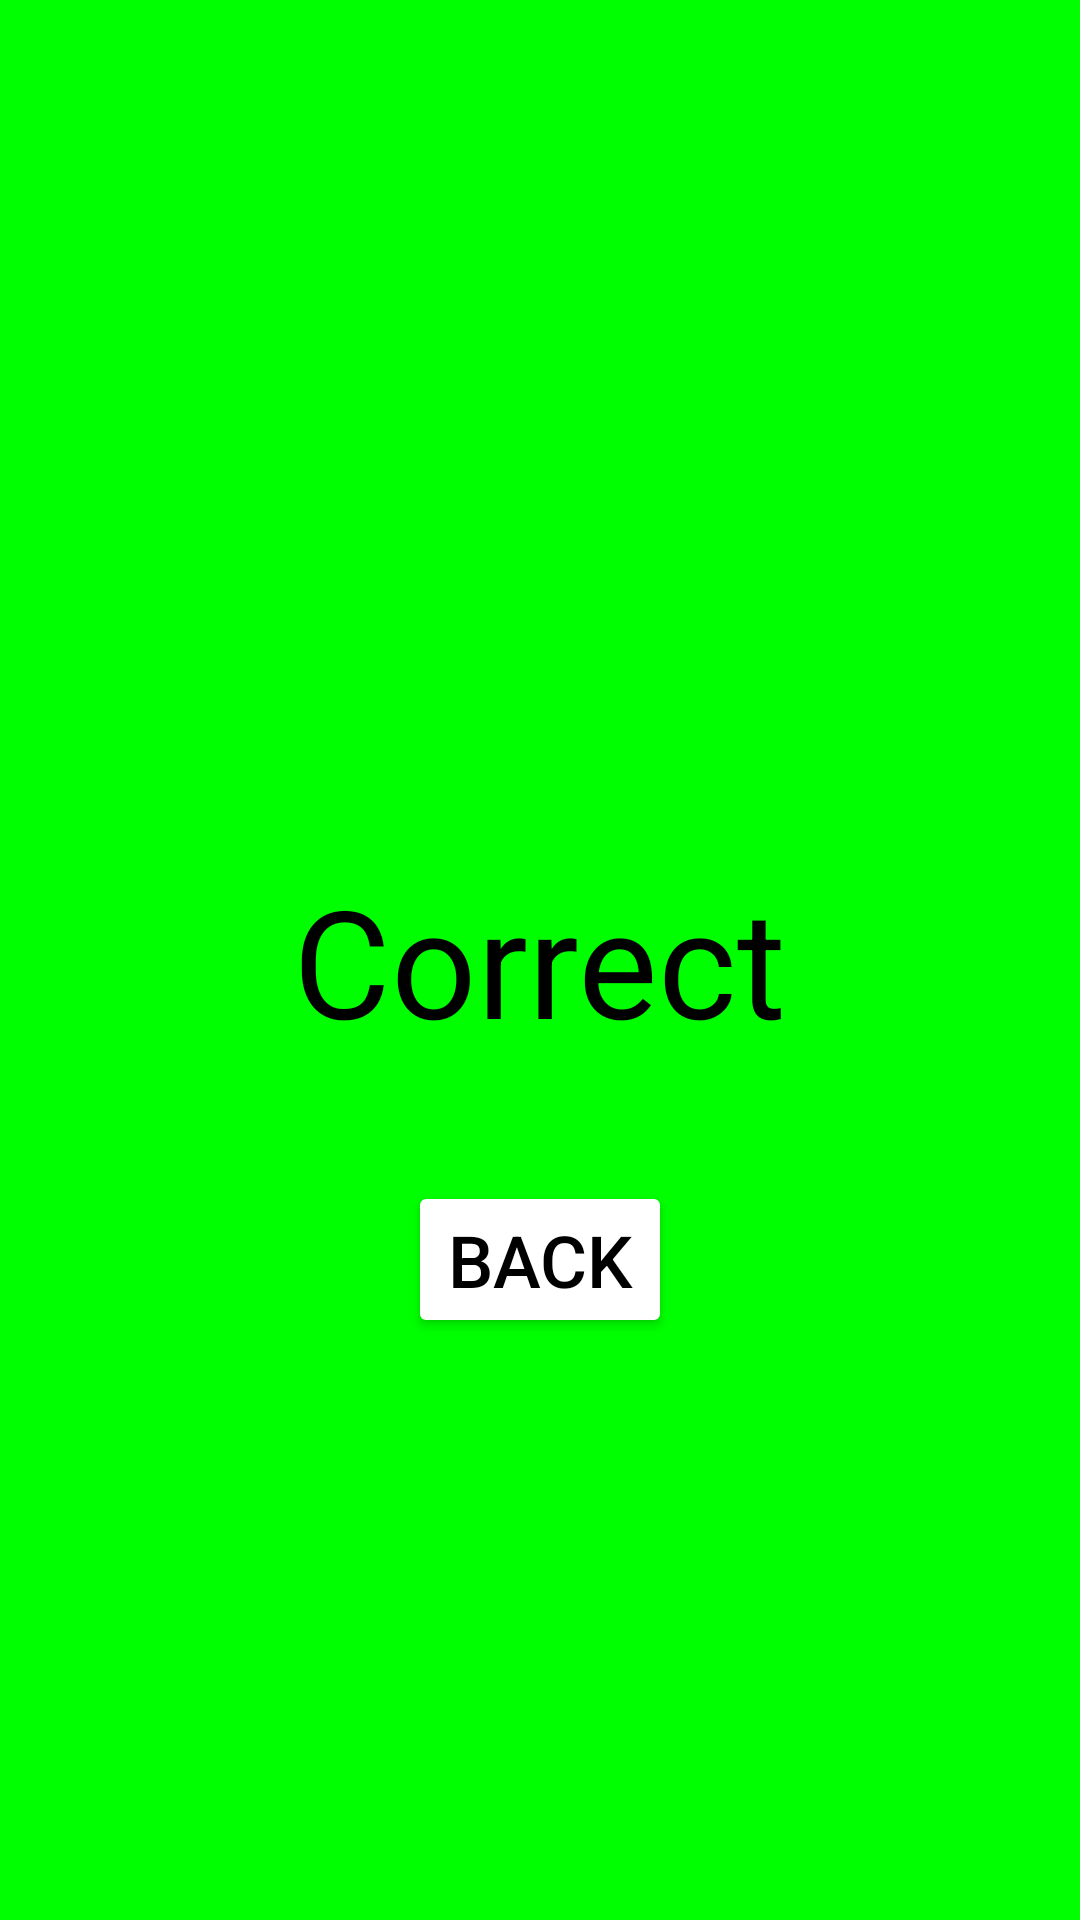

This screen was rendered from an Android layout file. Write that file and the resources it references.
<!-- AndroidManifest.xml: application theme Theme.Trivia_Futbol -->
<!-- res/layout/fragment_correct.xml -->
<layout xmlns:android="http://schemas.android.com/apk/res/android"
    xmlns:tools="http://schemas.android.com/tools">

    <data>

    </data>

    <FrameLayout
        android:layout_width="match_parent"
        android:layout_height="match_parent"
        tools:context="com.example.trivia_futbol.MainActivity"
        android:gravity="center"
        android:background="@color/green">

        <TextView
            android:id="@+id/incorrect"
            android:layout_width="wrap_content"
            android:layout_height="wrap_content"
            android:layout_gravity="center"
            android:text="@string/correct"
            android:textColor="@color/black"
            android:textSize="50sp" />

        <Button
            android:id="@+id/back_correct"
            android:layout_width="wrap_content"
            android:layout_height="wrap_content"
            android:layout_gravity="center"
            android:layout_marginTop="100dp"
            android:text="@string/back"
            android:textSize="24sp"
            android:backgroundTint="@color/white"
            android:textColor="@color/black" />
    </FrameLayout>
</layout>
<!-- resources referenced by this layout -->
<resources>
  <color name="black">#FF000000</color>
  <color name="green">#00FF00</color>
  <color name="white">#FFFFFFFF</color>
  <string name="back">Back</string>
  <string name="correct">Correct</string>
  <style name="Theme.Trivia_Futbol" parent="Base.Theme.Trivia_Futbol" />
  <style name="Base.Theme.Trivia_Futbol" parent="Theme.Material3.DayNight.NoActionBar">
          
          
      </style>
</resources>
